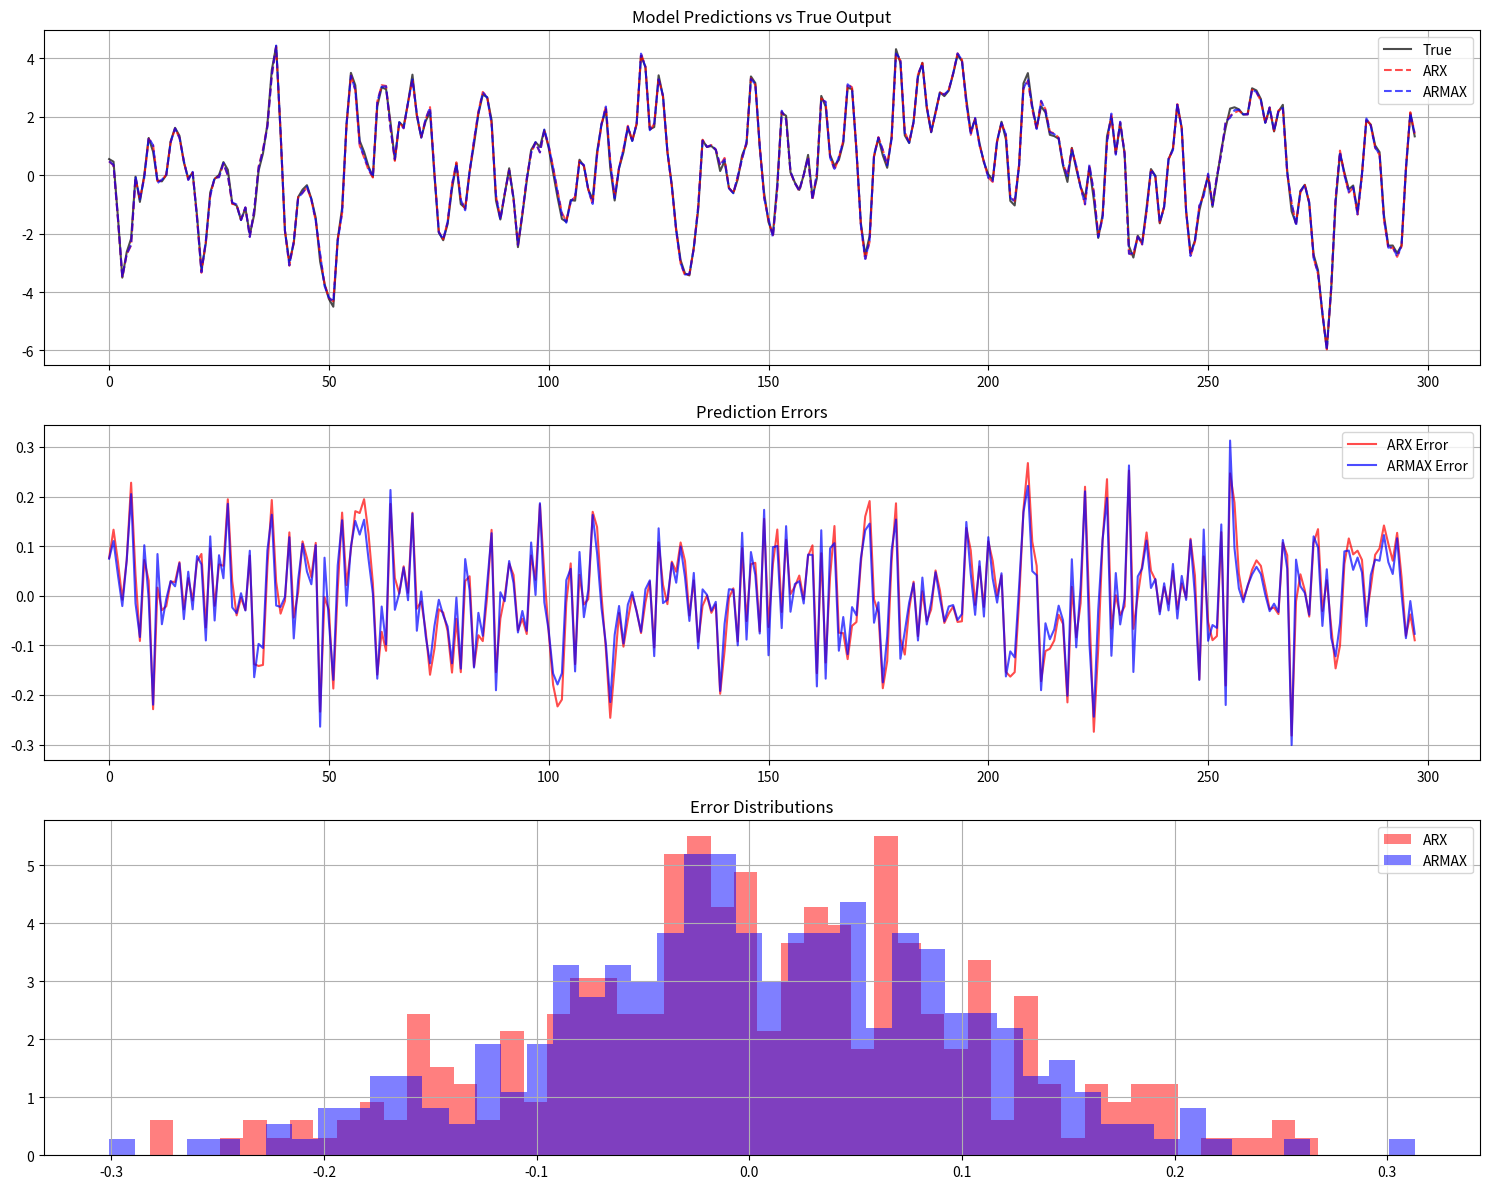

Recreate this plot in Python.
import numpy as np
from scipy.optimize import minimize
import matplotlib.pyplot as plt


def generate_system_data(N):
    """Generate data from the given system."""
    np.random.seed(42)  # For reproducibility
    u = np.random.randn(N)
    e = 0.1 * np.random.randn(N)
    y = np.zeros(N)

    # System: y(k) = 0.8*y(k-1) - 0.2*y(k-2) + u(k-1) + 0.5*u(k-2) + e(k) + 0.3*e(k-1)
    for k in range(2, N):
        y[k] = 0.8 * y[k - 1] - 0.2 * y[k - 2] + u[k - 1] + 0.5 * u[k - 2] + e[k] + 0.3 * e[k - 1]

    return y, u


class ARXModel:
    """ARX Model Implementation"""

    def __init__(self, na, nb):
        self.na = na
        self.nb = nb
        self.theta = None

    def create_regressor_matrix(self, y, u):
        N = len(y)
        max_lag = max(self.na, self.nb)
        phi = np.zeros((N - max_lag, self.na + self.nb))

        for i in range(self.na):
            phi[:, i] = -y[max_lag - 1 - i:-i - 1 if i < N - max_lag else None]
        for i in range(self.nb):
            phi[:, self.na + i] = u[max_lag - 1 - i:-i - 1 if i < N - max_lag else None]

        return phi, y[max_lag:]

    def fit(self, y, u):
        phi, y_train = self.create_regressor_matrix(y, u)
        self.theta = np.linalg.lstsq(phi, y_train, rcond=None)[0]
        return self

    def predict(self, y, u):
        phi, _ = self.create_regressor_matrix(y, u)
        predictions = phi @ self.theta
        # Pad the beginning with zeros to match input length
        max_lag = max(self.na, self.nb)
        return np.pad(predictions, (max_lag, 0))


class ARMAXModel:
    """ARMAX Model Implementation"""

    def __init__(self, na, nb, nc):
        self.na = na
        self.nb = nb
        self.nc = nc
        self.theta = None

    def predict_one_step(self, y, u, e, k, params):
        """Predict one step ahead"""
        a_params = params[:self.na]
        b_params = params[self.na:self.na + self.nb]
        c_params = params[self.na + self.nb:]

        # Get the required past values (with proper indexing)
        y_past = y[k - self.na:k][::-1] if k >= self.na else np.pad(y[max(0, k - self.na):k][::-1],
                                                                    (self.na - min(k, self.na), 0))
        u_past = u[k - self.nb:k][::-1] if k >= self.nb else np.pad(u[max(0, k - self.nb):k][::-1],
                                                                    (self.nb - min(k, self.nb), 0))
        e_past = e[k - self.nc:k][::-1] if k >= self.nc else np.pad(e[max(0, k - self.nc):k][::-1],
                                                                    (self.nc - min(k, self.nc), 0))

        # Compute prediction
        y_pred = -np.sum(a_params * y_past) + \
                 np.sum(b_params * u_past) + \
                 np.sum(c_params * e_past)

        return y_pred

    def compute_prediction_error(self, params, y, u):
        """Compute prediction errors"""
        N = len(y)
        e = np.zeros(N)
        y_pred = np.zeros(N)

        # Compute predictions and errors
        for k in range(max(self.na, self.nb, self.nc), N):
            y_pred[k] = self.predict_one_step(y, u, e, k, params)
            e[k] = y[k] - y_pred[k]

        return e[max(self.na, self.nb, self.nc):]

    def fit(self, y, u):
        def objective(params):
            e = self.compute_prediction_error(params, y, u)
            return np.sum(e ** 2)

        # Initial parameter guess
        initial_params = np.zeros(self.na + self.nb + self.nc)

        # Optimize
        result = minimize(objective, initial_params, method='BFGS')
        self.theta = result.x
        return self

    def predict(self, y, u):
        N = len(y)
        y_pred = np.zeros(N)
        e = np.zeros(N)

        for k in range(max(self.na, self.nb, self.nc), N):
            y_pred[k] = self.predict_one_step(y, u, e, k, self.theta)
            e[k] = y[k] - y_pred[k]

        return y_pred


# Generate data
N = 1000
y, u = generate_system_data(N)

# Split data
train_size = int(0.7 * N)
y_train, y_test = y[:train_size], y[train_size:]
u_train, u_test = u[:train_size], u[train_size:]

# Fit models
arx_model = ARXModel(na=2, nb=2)
arx_model.fit(y_train, u_train)

armax_model = ARMAXModel(na=2, nb=2, nc=1)
armax_model.fit(y_train, u_train)

# Make predictions
y_pred_arx = arx_model.predict(y_test, u_test)
y_pred_armax = armax_model.predict(y_test, u_test)


# Compute metrics
# Modify the way we handle predictions and compute metrics:

def compute_metrics(y_true, y_pred):
    # Make sure we use the same length for both arrays
    min_len = min(len(y_true), len(y_pred))
    y_true = y_true[:min_len]
    y_pred = y_pred[:min_len]

    mse = np.mean((y_true - y_pred) ** 2)
    rmse = np.sqrt(mse)
    var_acc = 1 - np.var(y_true - y_pred) / np.var(y_true)
    return {'MSE': mse, 'RMSE': rmse, 'VAF': var_acc}


# When computing metrics and plotting, use:
max_lag = max(arx_model.na, arx_model.nb, armax_model.na, armax_model.nb, armax_model.nc)

# Print metrics
print("\nARX Model Performance:")
arx_metrics = compute_metrics(y_test[max_lag:], y_pred_arx[max_lag:])
for metric, value in arx_metrics.items():
    print(f"{metric}: {value:.4f}")

print("\nARMAX Model Performance:")
armax_metrics = compute_metrics(y_test[max_lag:], y_pred_armax[max_lag:])
for metric, value in armax_metrics.items():
    print(f"{metric}: {value:.4f}")

# For plotting, also use the same ranges:
plt.figure(figsize=(15, 12))

# Plot 1: True vs Predicted
plt.subplot(311)
plt.plot(y_test[max_lag:], 'k-', label='True', alpha=0.7)
plt.plot(y_pred_arx[max_lag:], 'r--', label='ARX', alpha=0.7)
plt.plot(y_pred_armax[max_lag:], 'b--', label='ARMAX', alpha=0.7)
plt.legend()
plt.title('Model Predictions vs True Output')
plt.grid(True)

# Plot 2: Prediction Errors
plt.subplot(312)
plt.plot(y_test[max_lag:] - y_pred_arx[max_lag:], 'r-', label='ARX Error', alpha=0.7)
plt.plot(y_test[max_lag:] - y_pred_armax[max_lag:], 'b-', label='ARMAX Error', alpha=0.7)
plt.legend()
plt.title('Prediction Errors')
plt.grid(True)

# Plot 3: Error Distributions
plt.subplot(313)
plt.hist(y_test[max_lag:] - y_pred_arx[max_lag:], bins=50, color='r', alpha=0.5, label='ARX', density=True)
plt.hist(y_test[max_lag:] - y_pred_armax[max_lag:], bins=50, color='b', alpha=0.5, label='ARMAX', density=True)
plt.legend()
plt.title('Error Distributions')
plt.grid(True)

plt.tight_layout()
plt.show()